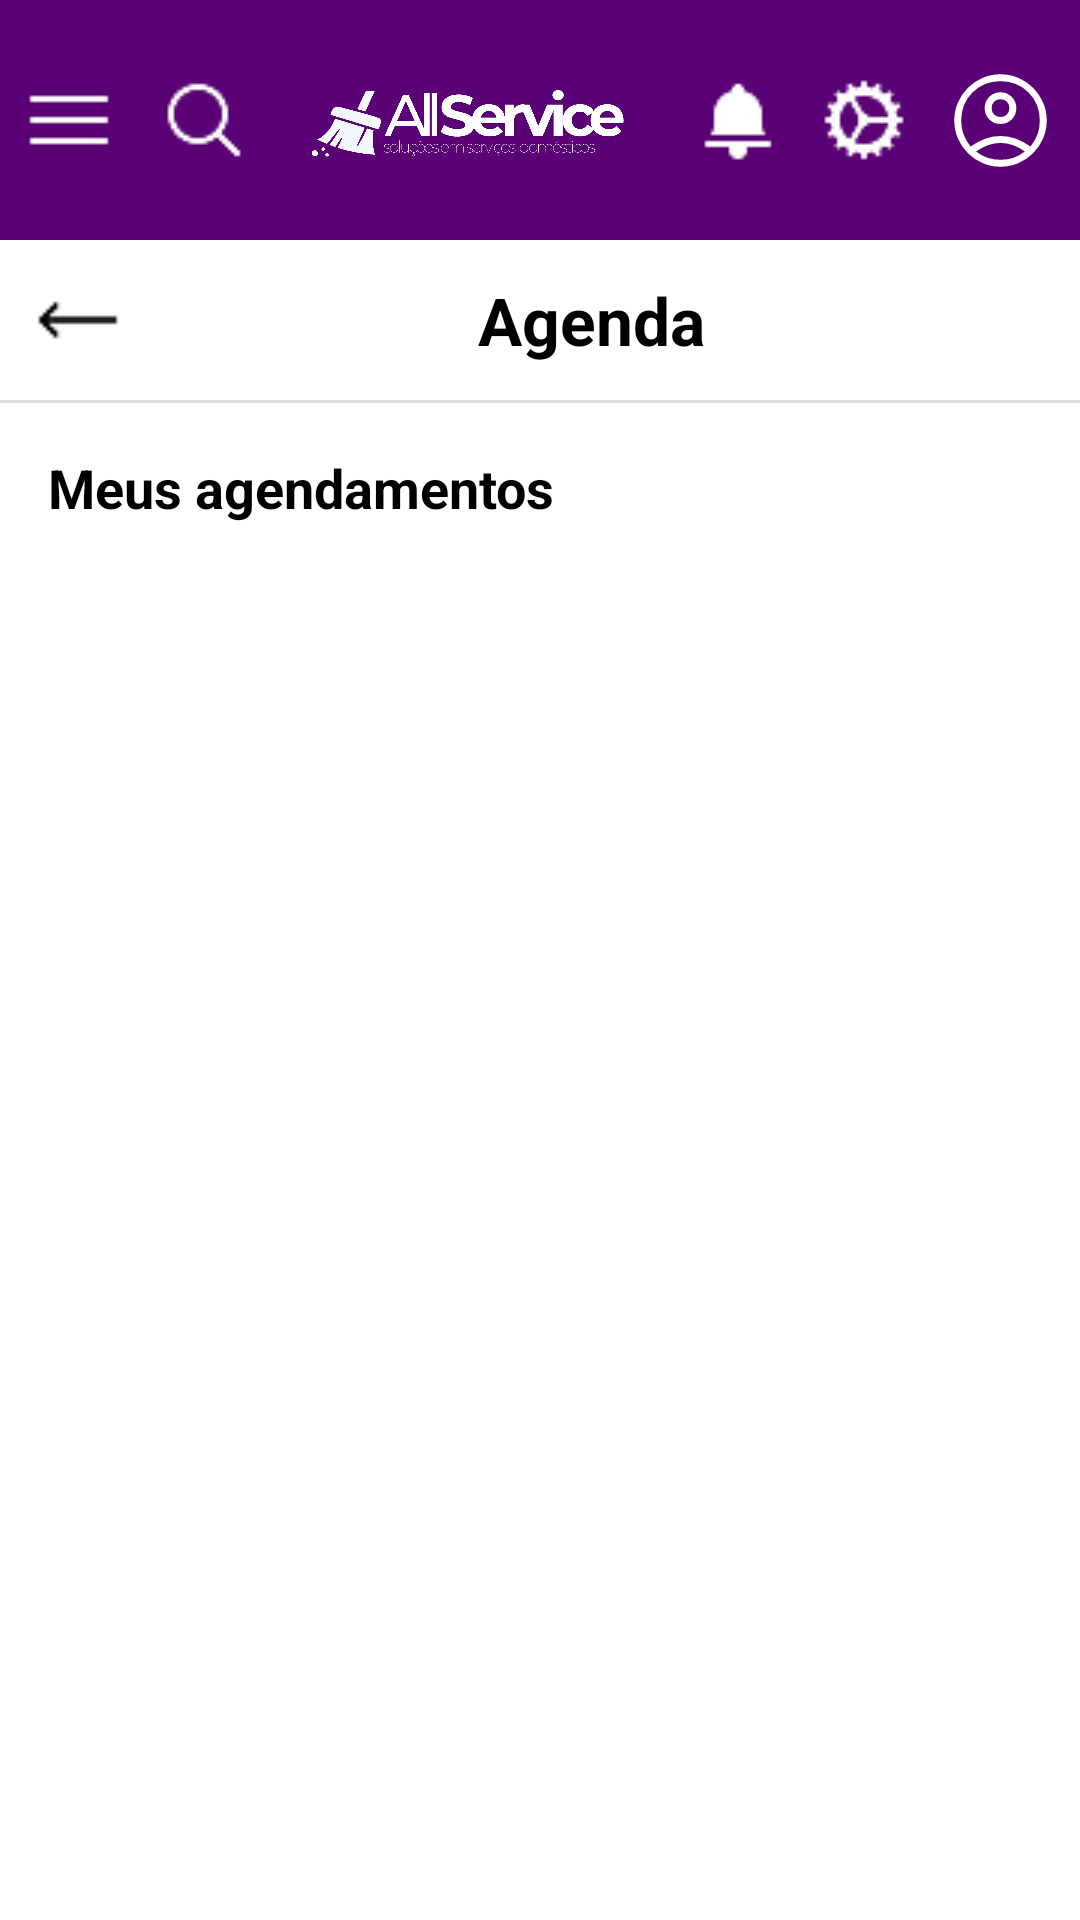

Layout XML and referenced resources for this Android screen:
<!-- AndroidManifest.xml: application theme Theme.Projetointegrador -->
<!-- res/layout/tela_de_agenda_2.xml -->
<?xml version="1.0" encoding="utf-8"?>
<ScrollView xmlns:android="http://schemas.android.com/apk/res/android"
    xmlns:app="http://schemas.android.com/apk/res-auto"
    android:layout_width="match_parent"
    android:layout_height="match_parent"
    android:background="#FFFFFF"
    android:fillViewport="true">

    <LinearLayout
        android:layout_width="match_parent"
        android:layout_height="wrap_content"
        android:orientation="vertical">

        
        <include
            android:id="@+id/topBar"
            layout="@layout/item_top_navigation_bar" />

        
        <LinearLayout
            android:layout_width="match_parent"
            android:layout_height="wrap_content"
            android:orientation="horizontal"
            android:padding="12dp"
            android:gravity="center_vertical">

            <ImageView
                android:id="@+id/btnArrowBack"
                android:layout_width="28dp"
                android:layout_height="28dp"
                android:src="@drawable/ic_left_arrow"
                app:tint="@color/black" />

            <TextView
                android:id="@+id/title_agenda"
                android:layout_width="match_parent"
                android:layout_height="wrap_content"
                android:text="Agenda"
                android:textSize="22sp"
                android:textStyle="bold"
                android:textColor="#000000"
                android:gravity="center"
                android:layout_marginStart="6dp" />
        </LinearLayout>

        
        <View
            android:layout_width="match_parent"
            android:layout_height="1dp"
            android:background="#DDDDDD"
            android:layout_marginBottom="16dp" />

        
        <TextView
            android:id="@+id/txtTituloLista"
            android:layout_width="match_parent"
            android:layout_height="wrap_content"
            android:text="Meus agendamentos"
            android:textSize="18sp"
            android:textStyle="bold"
            android:textColor="#000000"
            android:paddingStart="16dp"
            android:paddingEnd="16dp"
            android:layout_marginBottom="8dp" />

        
        <TextView
            android:id="@+id/txtSemAgendamentos"
            android:layout_width="match_parent"
            android:layout_height="wrap_content"
            android:text="Nenhum agendamento encontrado."
            android:textSize="16sp"
            android:textColor="#888888"
            android:gravity="center"
            android:padding="20dp"
            android:visibility="gone" />

        
        <androidx.recyclerview.widget.RecyclerView
            android:id="@+id/recyclerAgenda"
            android:layout_width="match_parent"
            android:layout_height="wrap_content"
            android:padding="8dp" />

    </LinearLayout>

</ScrollView>
<!-- res/layout/item_top_navigation_bar.xml (included above) -->
<?xml version="1.0" encoding="utf-8"?>
<LinearLayout xmlns:android="http://schemas.android.com/apk/res/android"
    xmlns:app="http://schemas.android.com/apk/res-auto"
    android:id="@+id/topBar"
    android:layout_width="match_parent"
    android:layout_height="80dp"
    android:background="#5A0275"
    android:orientation="horizontal"
    android:gravity="center_vertical"
    android:padding="8dp">

    
    <ImageView
        android:id="@+id/ic_menu"
        android:layout_width="wrap_content"
        android:layout_height="wrap_content"
        android:layout_gravity="center_vertical"
        android:src="@drawable/ic_menu"
        android:contentDescription="Menu" />

    
    <ImageView
        android:id="@+id/ic_search"
        android:layout_width="wrap_content"
        android:layout_height="wrap_content"
        android:layout_gravity="center_vertical"
        android:layout_marginStart="15dp"
        android:src="@drawable/ic_search"
        android:contentDescription="Buscar" />

    
    <ImageView
        android:id="@+id/ic_logo"
        android:layout_width="wrap_content"
        android:layout_height="64dp"
        android:layout_weight="1"
        android:layout_gravity="center"
        android:src="@drawable/logo"
        android:contentDescription="AllService" />

    
    <ImageView
        android:id="@+id/ic_notification"
        android:layout_width="wrap_content"
        android:layout_height="wrap_content"
        android:layout_gravity="center_vertical"
        android:src="@drawable/ic_notification"
        android:contentDescription="Notificações" />

    
    <ImageView
        android:id="@+id/ic_settings"
        android:layout_width="wrap_content"
        android:layout_height="wrap_content"
        android:layout_gravity="center_vertical"
        android:layout_marginStart="12dp"
        android:src="@drawable/ic_settings"
        android:contentDescription="Configurações" />

    
    <ImageView
        android:id="@+id/ic_person"
        android:layout_width="37dp"
        android:layout_height="42dp"
        android:layout_gravity="center_vertical"
        android:layout_marginStart="12dp"
        android:src="@drawable/ic_person"
        android:contentDescription="Perfil" />

</LinearLayout>
<!-- resources referenced by this layout -->
<resources>
  <color name="black">#FF000000</color>
  <!-- drawable ic_left_arrow: png bitmap (drawable, 273 bytes) -->
  <!-- drawable ic_menu: png bitmap (drawable, 205 bytes) -->
  <!-- drawable ic_notification: png bitmap (drawable, 629 bytes) -->
  <!-- drawable ic_person (drawable) -->
  <vector xmlns:android="http://schemas.android.com/apk/res/android"
      android:width="24dp"
      android:height="24dp"
      android:viewportWidth="960"
      android:viewportHeight="960">
    <path
        android:pathData="M222,705q63,-44 125,-67.5T480,614q71,0 133.5,23.5T739,705q44,-54 62.5,-109T820,480q0,-145 -97.5,-242.5T480,140q-145,0 -242.5,97.5T140,480q0,61 19,116t63,109ZM479.81,510q-57.81,0 -97.31,-39.69 -39.5,-39.68 -39.5,-97.5 0,-57.81 39.69,-97.31 39.68,-39.5 97.5,-39.5 57.81,0 97.31,39.69 39.5,39.68 39.5,97.5 0,57.81 -39.69,97.31 -39.68,39.5 -97.5,39.5ZM480.47,880Q398,880 325,848.5t-127.5,-86q-54.5,-54.5 -86,-127.27Q80,562.47 80,479.73 80,397 111.5,324.5q31.5,-72.5 86,-127t127.27,-86q72.76,-31.5 155.5,-31.5 82.73,0 155.23,31.5 72.5,31.5 127,86t86,127.03q31.5,72.53 31.5,155T848.5,635q-31.5,73 -86,127.5t-127.03,86Q562.94,880 480.47,880ZM480,820q55,0 107.5,-16T691,748q-51,-36 -104,-55t-107,-19q-54,0 -107,19t-104,55q51,40 103.5,56T480,820ZM480,450q34,0 55.5,-21.5T557,373q0,-34 -21.5,-55.5T480,296q-34,0 -55.5,21.5T403,373q0,34 21.5,55.5T480,450ZM480,373ZM480,747Z"
        android:fillColor="#FFFFFF"/>
  </vector>
  <!-- drawable ic_search: png bitmap (drawable, 821 bytes) -->
  <!-- drawable ic_settings: png bitmap (drawable, 1151 bytes) -->
  <!-- drawable logo: png bitmap (drawable, 86916 bytes) -->
  <style name="Theme.Projetointegrador" parent="Base.Theme.Projetointegrador" />
  <style name="Base.Theme.Projetointegrador" parent="Theme.Material3.DayNight.NoActionBar">
          
          
      </style>
</resources>
